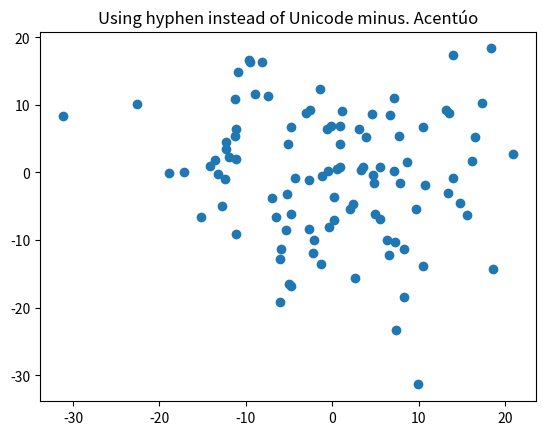

This chart was generated by the following Python code:
"""
=============
Unicode minus
=============

You can use the proper typesetting Unicode minus (see
https://en.wikipedia.org/wiki/Plus_sign#Plus_sign) or the ASCII hyphen
for minus, which some people prefer.  The matplotlibrc param
axes.unicode_minus controls the default behavior.

The default is to use the Unicode minus.
"""
import numpy as np
import matplotlib
import matplotlib.pyplot as plt

# Fixing random state for reproducibility
np.random.seed(19680801)


matplotlib.rcParams['axes.unicode_minus'] = False
fig, ax = plt.subplots()
ax.plot(10*np.random.randn(100), 10*np.random.randn(100), 'o')
ax.set_title('Using hyphen instead of Unicode minus. Acentúo')
plt.show()
